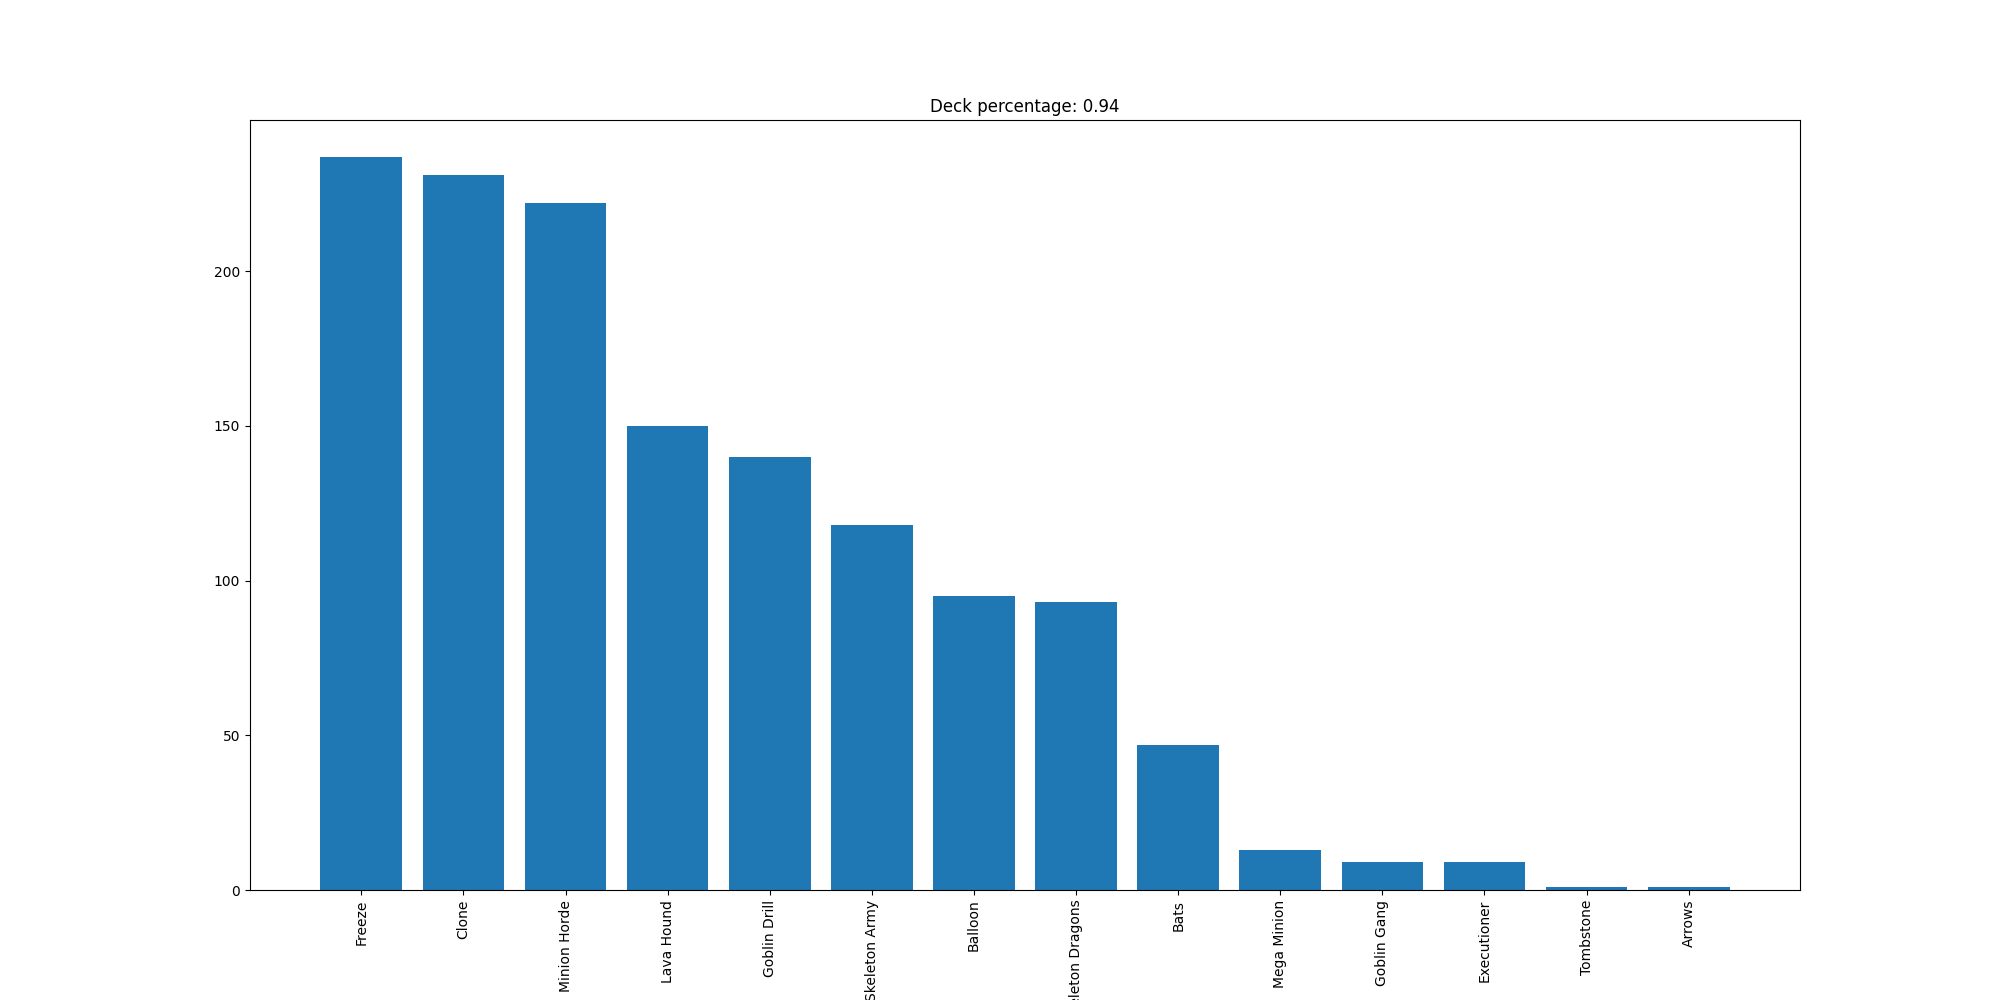

The file beside this chart, header and first rows:
Freeze, 237
Clone, 231
Minion Horde, 222
Lava Hound, 150
Goblin Drill, 140
Skeleton Army, 118
Balloon, 95
Skeleton Dragons, 93
Bats, 47
Mega Minion, 13
Goblin Gang, 9
Executioner, 9
Tombstone, 1
Arrows, 1
